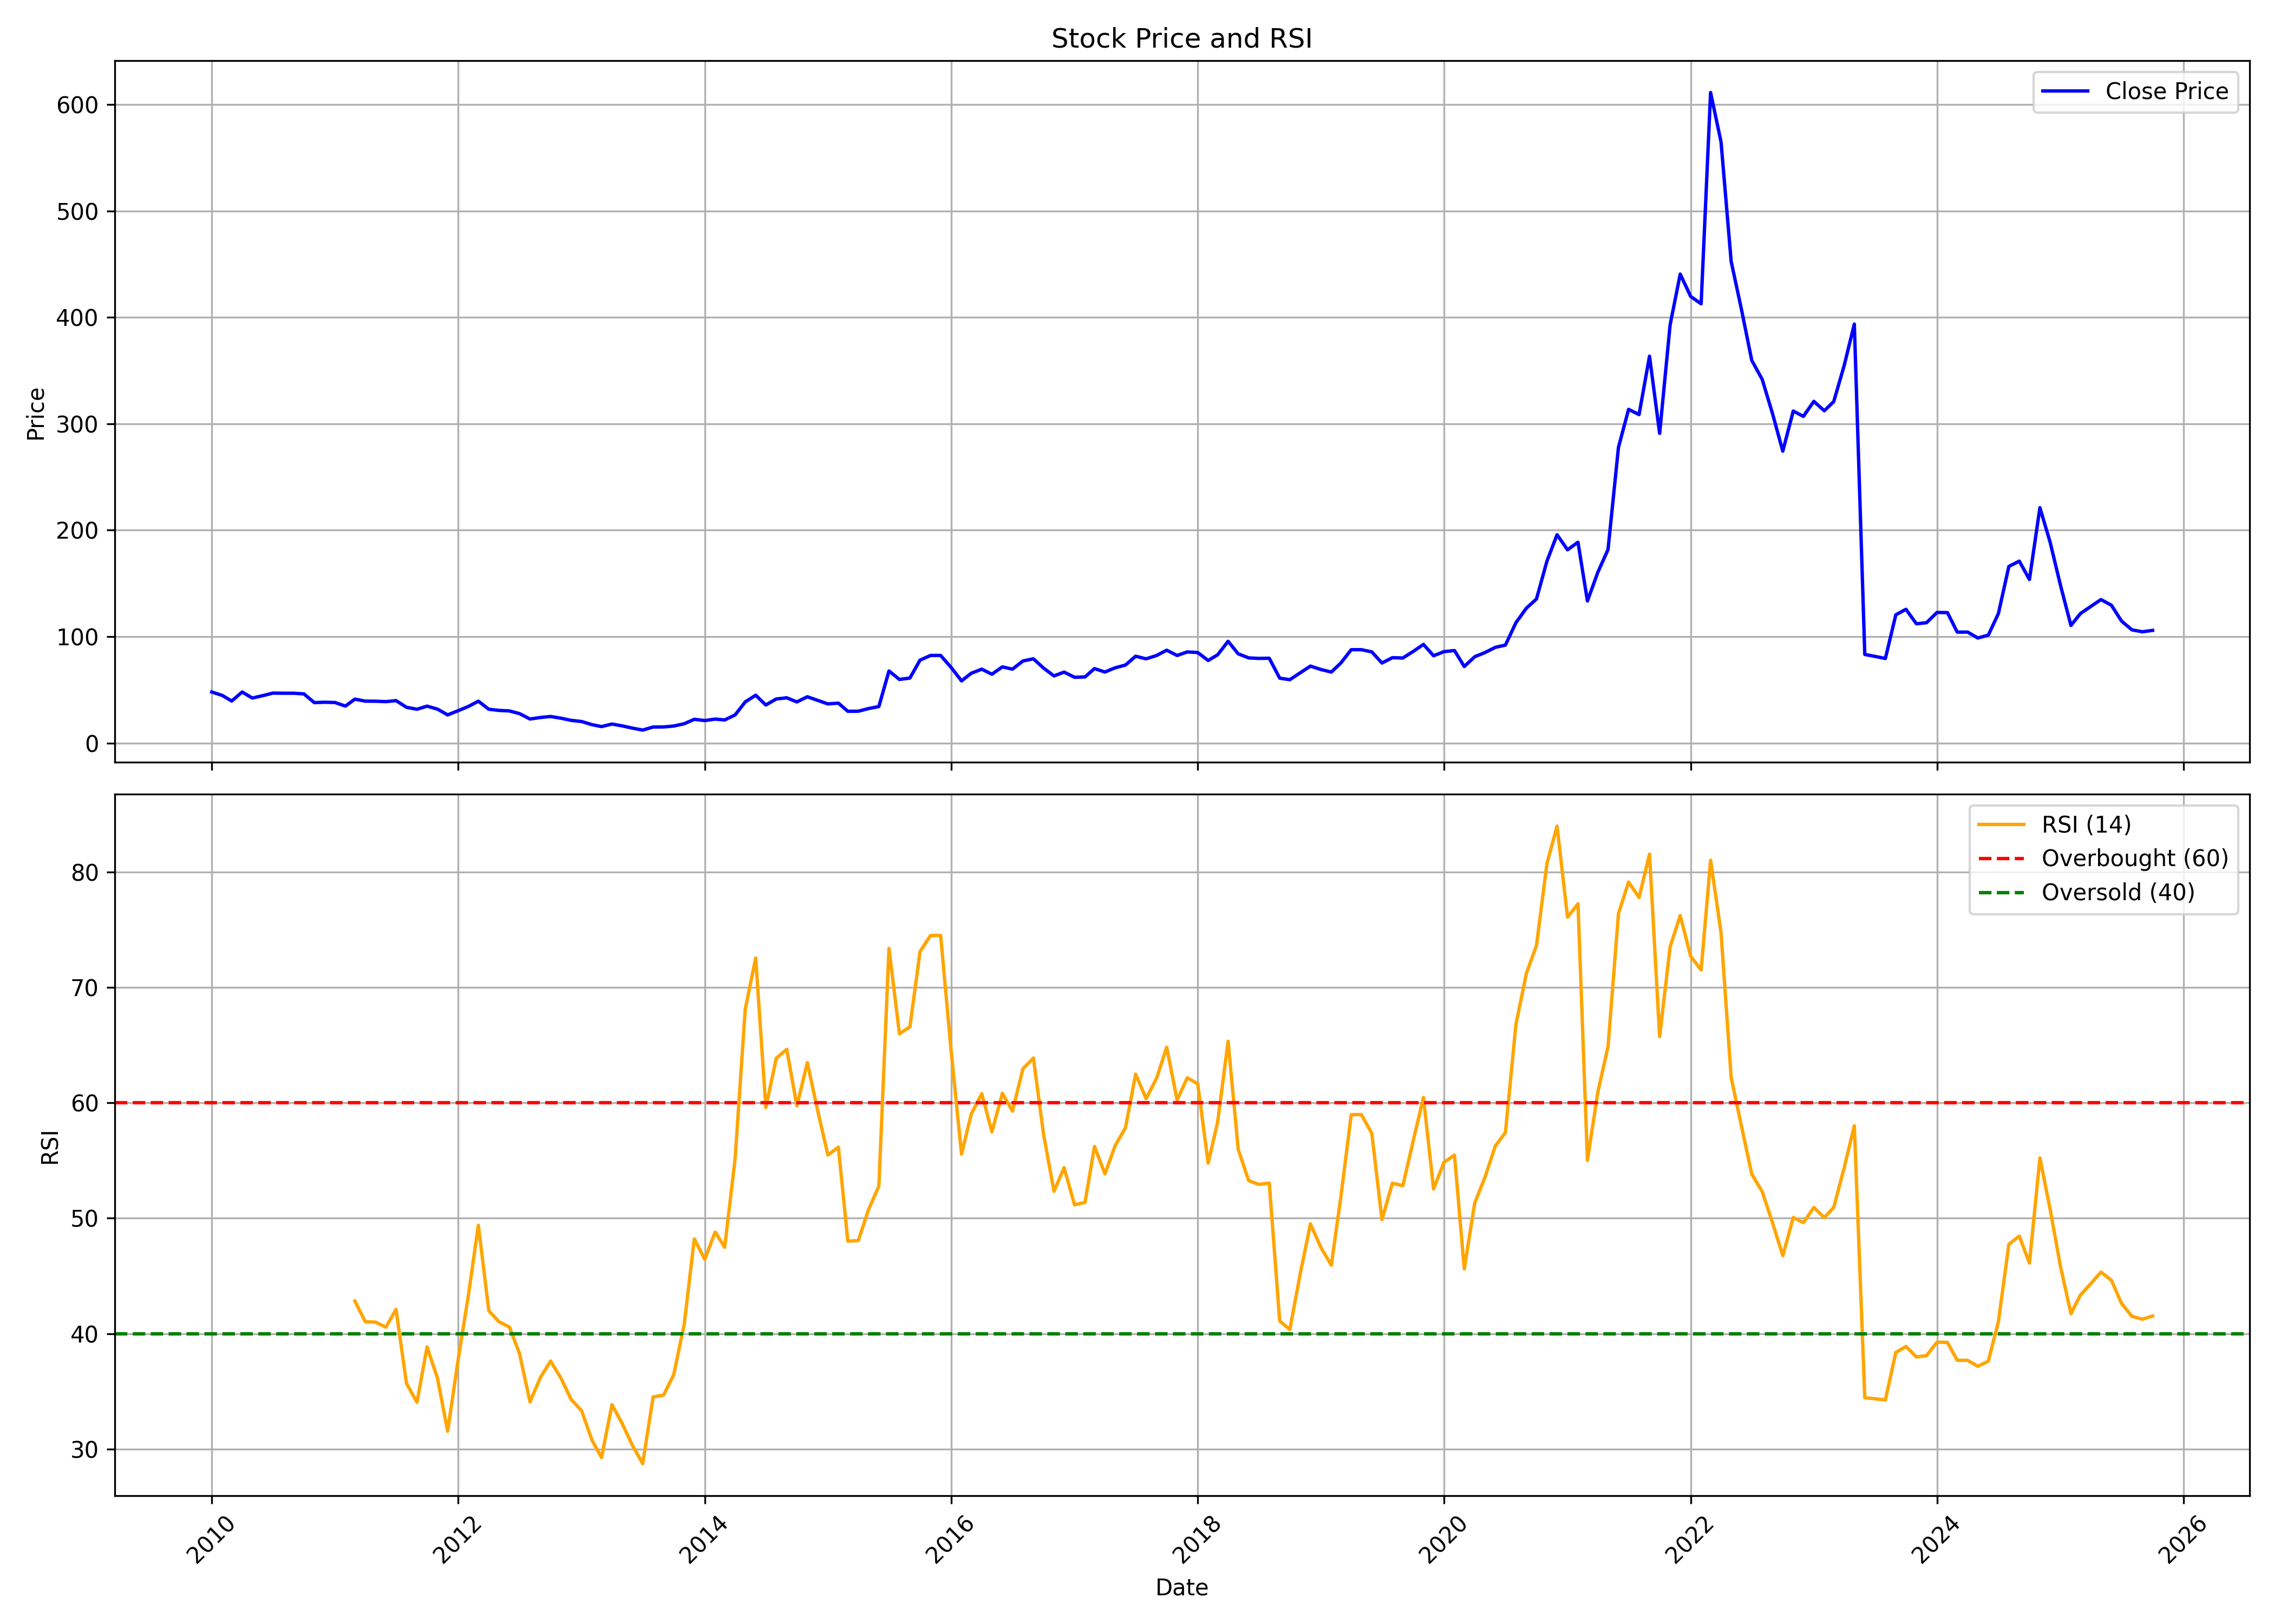

Source data for this figure (header and first rows):
, date, symbol, open, high, low, close, volume, rsi
0, 2010-01-01, NIITLTD, 47.58, 54.5, 45.42, 48, 32905187, 
1, 2010-02-01, NIITLTD, 46.9, 49.65, 42.04, 44.76, 13053657, 
2, 2010-03-01, NIITLTD, 44.76, 46.96, 38.74, 39.53, 15548647, 
3, 2010-04-01, NIITLTD, 40.32, 50.89, 39.6, 48, 27382417, 
4, 2010-05-01, NIITLTD, 47.62, 49.13, 39.33, 42.32, 8994071, 
5, 2010-06-01, NIITLTD, 42.46, 46.79, 40.63, 44.56, 6318120, 
6, 2010-07-01, NIITLTD, 45.08, 51.06, 43.99, 46.95, 15133929, 
7, 2010-08-01, NIITLTD, 47.16, 48.98, 45.89, 46.84, 9564559, 
8, 2010-09-01, NIITLTD, 47.23, 52.32, 46.31, 46.84, 12287123, 
9, 2010-10-01, NIITLTD, 47.37, 50.39, 45.65, 46.21, 16570792, 
10, 2010-11-01, NIITLTD, 46.38, 47.05, 35.84, 37.99, 7633829, 
11, 2010-12-01, NIITLTD, 38.16, 43.5, 35.49, 38.37, 7449190, 
12, 2011-01-01, NIITLTD, 38.79, 42.03, 37.11, 38.13, 6795534, 
13, 2011-02-01, NIITLTD, 38.13, 38.65, 30.01, 34.75, 5418025, 
14, 2011-03-01, NIITLTD, 35.67, 42.59, 32.47, 41.29, 5890246, 42.82
15, 2011-04-01, NIITLTD, 40.9, 42.03, 37.25, 39.39, 4169203, 41.03
16, 2011-05-01, NIITLTD, 39.43, 41.11, 35.31, 39.36, 5640149, 40.99
17, 2011-06-01, NIITLTD, 39.29, 40.59, 36.69, 38.93, 3487912, 40.56
18, 2011-07-01, NIITLTD, 40.42, 42.94, 38.72, 39.91, 10606219, 42.1
19, 2011-08-01, NIITLTD, 40.09, 40.38, 31.78, 33.63, 2333369, 35.69
20, 2011-09-01, NIITLTD, 33.63, 35.11, 31.17, 31.78, 1438616, 34.05
21, 2011-10-01, NIITLTD, 31.78, 37.92, 30.41, 34.71, 7579464, 38.85
22, 2011-11-01, NIITLTD, 34.46, 35.68, 30.7, 31.89, 2545622, 36.12
23, 2011-12-01, NIITLTD, 32.83, 34.64, 24.89, 26.47, 1511806, 31.54
24, 2012-01-01, NIITLTD, 28.17, 33.73, 26.87, 30.41, 4089058, 37.72
25, 2012-02-01, NIITLTD, 30.56, 39.3, 29.91, 34.49, 9127663, 43.43
26, 2012-03-01, NIITLTD, 34.64, 40.74, 31.86, 39.37, 5201258, 49.39
27, 2012-04-01, NIITLTD, 39.12, 39.37, 31.17, 31.78, 1686169, 41.98
28, 2012-05-01, NIITLTD, 31.93, 34.67, 27.63, 30.7, 4592191, 41.03
29, 2012-06-01, NIITLTD, 30.99, 32.43, 27.31, 30.19, 3281175, 40.57
30, 2012-07-01, NIITLTD, 31.66, 34.1, 27.61, 27.68, 4363747, 38.27
31, 2012-08-01, NIITLTD, 28.28, 29.18, 22.43, 22.62, 4156896, 34.08
32, 2012-09-01, NIITLTD, 22.88, 25.88, 22.32, 24.05, 7652676, 36.2
33, 2012-10-01, NIITLTD, 24.46, 27.53, 23.78, 24.98, 12205130, 37.62
34, 2012-11-01, NIITLTD, 25.02, 26.03, 23.26, 23.37, 3184129, 36.13
35, 2012-12-01, NIITLTD, 23.63, 25.66, 21.16, 21.34, 11710558, 34.3
36, 2013-01-01, NIITLTD, 21.42, 24.23, 16.81, 20.26, 14137371, 33.32
37, 2013-02-01, NIITLTD, 20.29, 20.59, 17.18, 17.29, 3355236, 30.74
38, 2013-03-01, NIITLTD, 17.44, 18.68, 14.63, 15.49, 4275030, 29.26
39, 2013-04-01, NIITLTD, 15.53, 19.09, 15.45, 17.89, 4221286, 33.84
40, 2013-05-01, NIITLTD, 17.89, 18.23, 15.34, 16.17, 4558297, 32.22
41, 2013-06-01, NIITLTD, 15.91, 16.96, 13.88, 14.03, 4494272, 30.3
42, 2013-07-01, NIITLTD, 15.74, 16.1, 12.06, 12.22, 5349796, 28.73
43, 2013-08-01, NIITLTD, 12.82, 17.31, 12.14, 15.09, 4119861, 34.51
44, 2013-09-01, NIITLTD, 15.09, 18.2, 14.85, 15.17, 2626615, 34.67
45, 2013-10-01, NIITLTD, 15.37, 17.11, 14.89, 16.02, 7316549, 36.44
46, 2013-11-01, NIITLTD, 16.14, 19.05, 15.9, 18.16, 9711976, 40.79
47, 2013-12-01, NIITLTD, 18.16, 22.98, 17.6, 22.33, 27212022, 48.2
48, 2014-01-01, NIITLTD, 22.41, 24.43, 19.74, 21.16, 19007053, 46.44
49, 2014-02-01, NIITLTD, 21.24, 24.11, 18.73, 22.53, 8178488, 48.8
50, 2014-03-01, NIITLTD, 22.82, 24.35, 21, 21.72, 12311544, 47.48
51, 2014-04-01, NIITLTD, 22.13, 28.64, 21.68, 26.46, 28887304, 55.16
52, 2014-05-01, NIITLTD, 26.46, 40.37, 25.08, 38.67, 53377515, 68.13
53, 2014-06-01, NIITLTD, 39.2, 53.16, 37.87, 44.98, 68917425, 72.54
54, 2014-07-01, NIITLTD, 46.77, 47.43, 34.13, 35.79, 8026517, 59.59
55, 2014-08-01, NIITLTD, 35.17, 42.48, 33.34, 41.45, 22609399, 63.86
56, 2014-09-01, NIITLTD, 41.2, 47.64, 38.66, 42.53, 21186979, 64.63
57, 2014-10-01, NIITLTD, 41.57, 45.31, 36.66, 38.66, 9184247, 59.73
58, 2014-11-01, NIITLTD, 38.62, 47.27, 38.12, 43.52, 28960747, 63.48
59, 2014-12-01, NIITLTD, 43.48, 48.93, 37.91, 40.2, 22625559, 59.41
... 130 more rows
